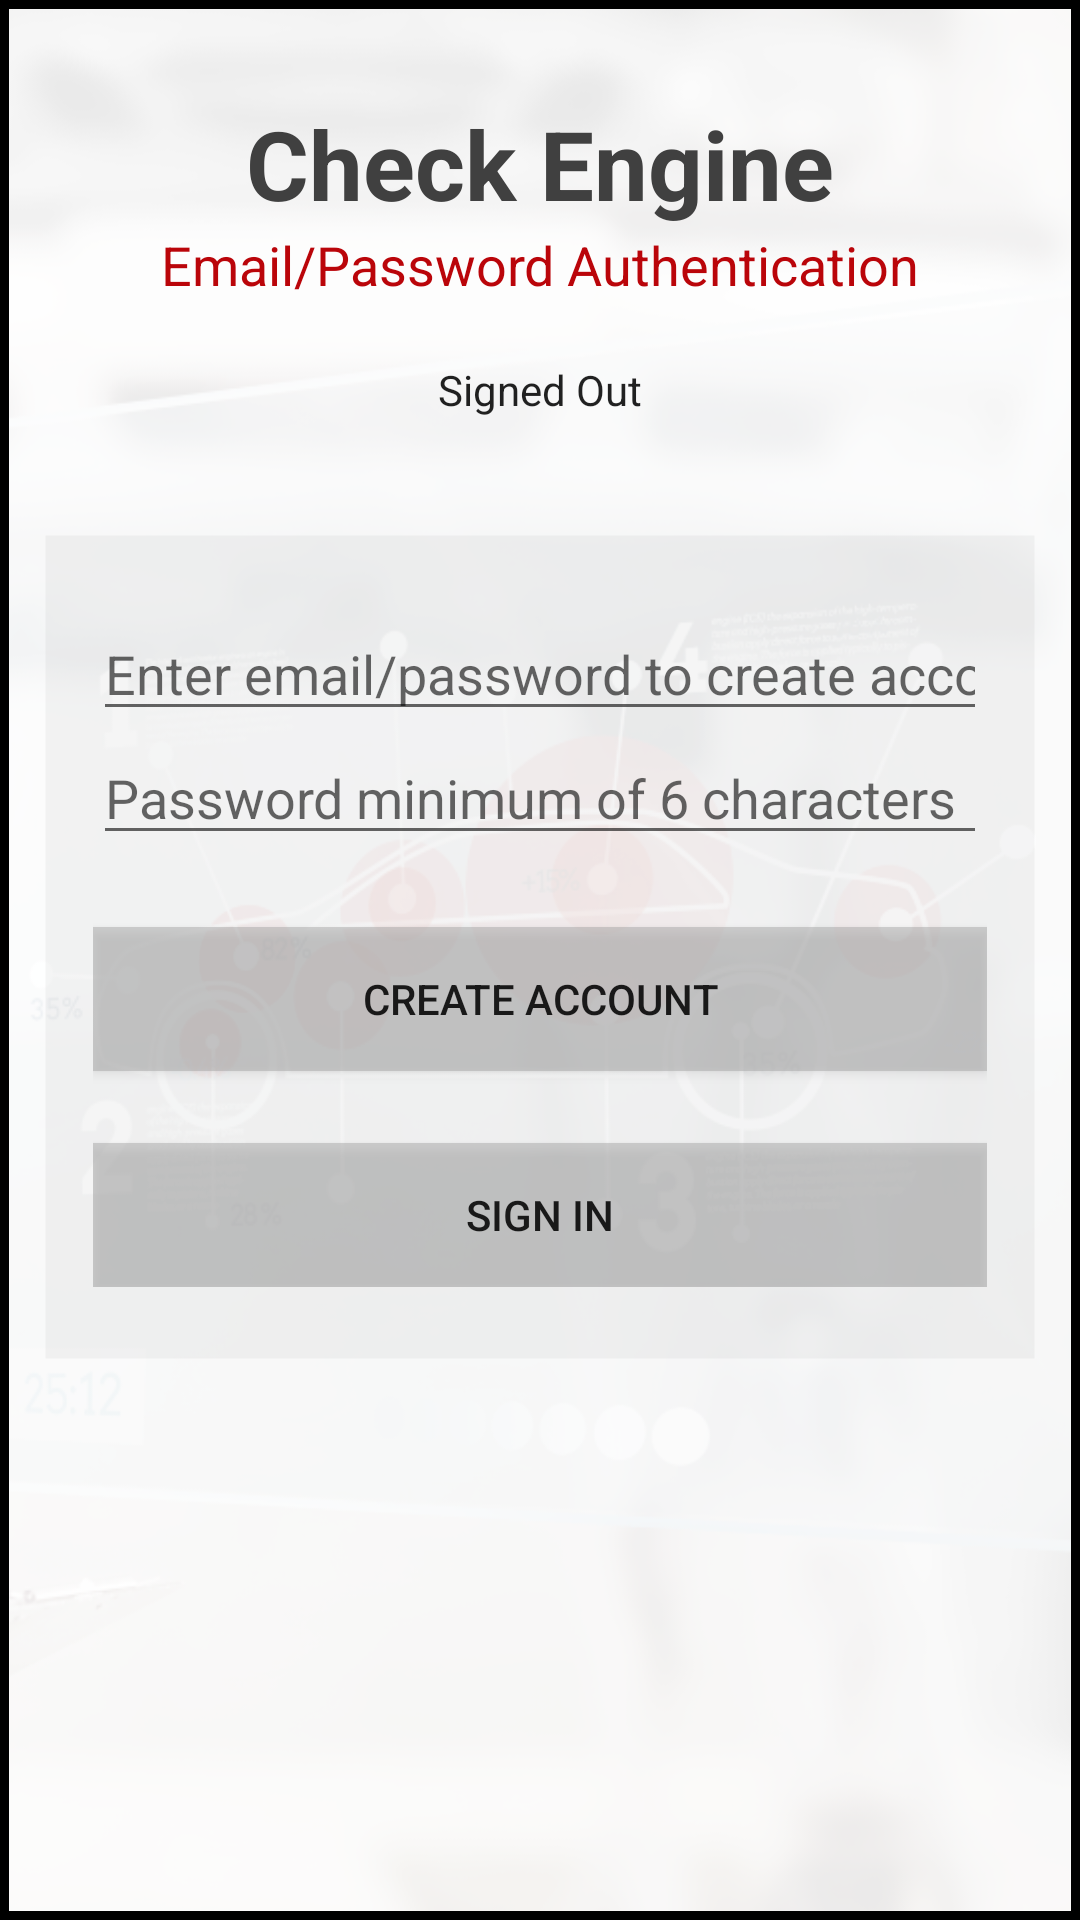

The Android layout XML behind this screen, and the referenced resources:
<!-- AndroidManifest.xml: application theme AppTheme -->
<!-- res/layout/activity_emailpassword.xml -->
<LinearLayout xmlns:android="http://schemas.android.com/apk/res/android"
    xmlns:tools="http://schemas.android.com/tools"
    android:id="@+id/main_layout"
    android:layout_width="match_parent"
    android:layout_height="match_parent"
    android:orientation="vertical"
    android:background="#000000"
    android:padding="3dp"
    >

    <LinearLayout
        android:layout_width="match_parent"
        android:orientation="vertical"
        android:paddingTop="30dp"
        android:paddingLeft="@dimen/activity_left_margin"
        android:paddingRight="@dimen/activity_left_margin"
        android:background="@drawable/mainmenu"
        android:layout_height="match_parent">

    <LinearLayout
        android:layout_width="match_parent"
        android:layout_height="wrap_content"
        android:gravity="center_horizontal"
        android:orientation="vertical">

        <TextView
            android:layout_width="match_parent"
            android:layout_height="wrap_content"
            android:paddingTop="0dp"
            android:text="Check Engine"
            android:textColor="#404040"
            android:textSize="32dp"
            android:textStyle="bold"
            android:layout_gravity="center"
            android:gravity="center_horizontal"
            android:id="@+id/title1"
            />

        <TextView
            android:id="@+id/title_text"
            android:layout_width="wrap_content"
            android:layout_height="wrap_content"
            android:layout_marginBottom="@dimen/title_bottom_margin"
            android:text="@string/emailpassword_title_text"
            android:textColor="#ffba050a"
            android:textAppearance="?android:attr/textAppearanceMedium"
            />

        <TextView
            android:id="@+id/status"
            style="@style/ThemeOverlay.MyTextDetail"
            android:text="@string/signed_out" />

        <TextView
            android:id="@+id/detail"
            style="@style/ThemeOverlay.MyTextDetail"
            tools:text="Firebase User ID: 123456789abc" />

    </LinearLayout>


    <LinearLayout
        android:layout_width="match_parent"
        android:layout_height="wrap_content"
        android:layout_marginTop="8dp"
        android:paddingTop="24dp"
        android:paddingBottom="24dp"
        android:orientation="vertical"
        android:background="@drawable/dashboardmenu"
        android:gravity="center_vertical">

        <LinearLayout
            android:id="@+id/email_password_fields"
            android:layout_width="fill_parent"
            android:layout_height="wrap_content"
            android:orientation="vertical"
            android:paddingLeft="16dp"
            android:paddingRight="16dp">

            <EditText
                android:id="@+id/field_email"
                android:layout_width="match_parent"
                android:layout_height="wrap_content"
                android:hint="@string/hint_email"
                android:inputType="textEmailAddress" />

            <EditText
                android:id="@+id/field_password"
                android:layout_width="match_parent"
                android:layout_height="wrap_content"
                android:hint="@string/hint_password"
                android:inputType="textPassword" />
        </LinearLayout>


        <LinearLayout
            android:id="@+id/email_password_buttons"
            android:layout_width="fill_parent"
            android:layout_height="wrap_content"
            android:layout_below="@+id/email_password_fields"
            android:orientation="vertical"
            android:paddingLeft="16dp"
            android:paddingRight="16dp">

            <Button
                android:id="@+id/email_create_account_button"
                android:layout_width="match_parent"
                android:layout_height="wrap_content"
                android:layout_marginTop="24dp"
                android:text="@string/create_account"
                android:background="@drawable/button_gray_ripple_effects" />

            <Button
                android:id="@+id/email_sign_in_button"
                android:layout_width="match_parent"
                android:layout_height="wrap_content"
                android:layout_marginTop="24dp"
                android:text="@string/sign_in"
                android:background="@drawable/button_gray_ripple_effects" />

        </LinearLayout>

        <LinearLayout
            android:id="@+id/signed_in_buttons"
            android:layout_width="fill_parent"
            android:layout_height="wrap_content"
            android:orientation="vertical"
            android:paddingLeft="16dp"
            android:paddingRight="16dp"
            android:visibility="gone"
            >

            <Button
                android:id="@+id/sign_out_button"
                android:layout_marginTop="24dp"
                android:layout_width="match_parent"
                android:layout_height="wrap_content"
                android:text="@string/sign_out"
                android:background="@drawable/button_gray_ripple_effects" />

            <Button
                android:id="@+id/verify_email_button"
                android:layout_marginTop="24dp"
                android:background="@drawable/button_gray_ripple_effects"
                android:layout_width="match_parent"
                android:layout_height="wrap_content"
                android:text="@string/verify_email"
             />

            <Button
                android:id="@+id/goToCheckEngine"
                android:layout_marginTop="24dp"
                android:layout_width="match_parent"
                android:layout_height="wrap_content"
                android:text="Proceed to Check Engine"
                android:background="@drawable/button_gray_ripple_effects" />

        </LinearLayout>

    </LinearLayout>

</LinearLayout>

</LinearLayout>
<!-- resources referenced by this layout -->
<resources>
  <dimen name="activity_left_margin">12dp</dimen>
  <dimen name="title_bottom_margin">16dp</dimen>
  <!-- drawable button_gray_ripple_effects (drawable) -->
  <?xml version="1.0" encoding="utf-8"?>
  <ripple xmlns:android="http://schemas.android.com/apk/res/android"
      xmlns:tools="http://schemas.android.com/tools"
      android:color="#000000"
      >
      <item android:id="@android:id/mask">
          <shape android:shape="rectangle">
              <solid android:color="#060606" />
          </shape>
      </item>
  
      <item android:drawable="@color/transparentDimBtn" />
  </ripple>
  <!-- drawable dashboardmenu (drawable) -->
  <shape xmlns:android="http://schemas.android.com/apk/res/android" android:shape="rectangle" >
      <solid android:color="#0a000000" />
      <stroke android:width="0.1dp" android:color="#00ffffff"/>
  </shape>
  <!-- drawable mainmenu: png bitmap (drawable, 137796 bytes) -->
  <string name="create_account">Create Account</string>
  <string name="emailpassword_title_text">Email/Password Authentication</string>
  <string name="hint_email">Enter email/password to create account</string>
  <string name="hint_password">Password minimum of 6 characters</string>
  <string name="sign_in">Sign In</string>
  <string name="sign_out">Sign Out</string>
  <string name="signed_out">Signed Out</string>
  <string name="verify_email">Verify Email</string>
  <style name="ThemeOverlay.MyTextDetail" parent="AppTheme">
          <item name="android:layout_width">wrap_content</item>
          <item name="android:layout_height">wrap_content</item>
          <item name="android:fadeScrollbars">true</item>
          <item name="android:gravity">center</item>
          <item name="android:maxLines">5</item>
          <item name="android:padding">4dp</item>
          <item name="android:scrollbars">vertical</item>
          <item name="android:textSize">14sp</item>
      </style>
  <style name="AppTheme" parent="Theme.AppCompat.DayNight.DarkActionBar">
          
          <item name="colorPrimary">@color/colorPrimary</item>
          <item name="colorPrimaryDark">@color/colorPrimaryDark</item>
          <item name="colorAccent">@color/colorAccent</item>
          <item name="android:dropDownListViewStyle">@style/PopupMenuListView</item>
          <item name="android:actionOverflowButtonStyle">@style/OverflowButton</item>
          <item name="actionOverflowButtonStyle">@style/OverflowButton</item>
  
      </style>
  <color name="transparentDimBtn">#73a1a1a1</color>
  <color name="colorPrimary">#e6e6e6</color>
  <color name="colorPrimaryDark">#c2c2c2</color>
  <color name="colorAccent">#ba050a</color>
  <style name="PopupMenuListView" parent="@style/Widget.AppCompat.Light.ListView.DropDown">
          <item name="android:divider">#fde1e1e1</item>
          <item name="android:windowEnterAnimation">@android:anim/fade_out</item>
          <item name="android:windowAllowEnterTransitionOverlap">true</item>
          <item name="android:windowAnimationStyle">@android:anim/fade_in</item>
  
          <item name="android:dividerHeight">1dp</item>
          <item name="android:textColor">#fdc9c9c9</item>
          <item name="android:animationResolution">50</item>
          <item name="android:layout_marginLeft">100dp</item>
          <item name="android:layout_marginRight">100dp</item>
  
      </style>
  <style name="OverflowButton" parent="@style/Widget.AppCompat.ActionButton.Overflow">
          <item name="android:src">@drawable/menuicon</item>
      </style>
  <!-- drawable menuicon: png bitmap (drawable, 178 bytes) -->
</resources>
